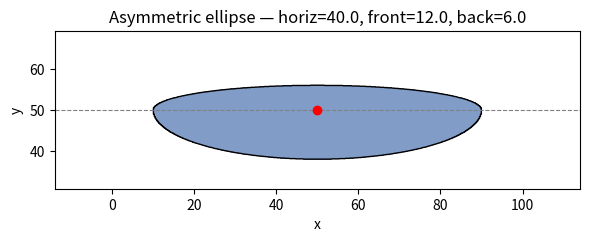

Write Python code to recreate this figure.
#!/usr/bin/env python3
"""
Simple visualizer for an asymmetric ellipse like in sample_rf._in_asymmetric_ellipse.

Adjust the global parameters below to explore different shapes.
Run: python3 rewards/freeway/visualize_asymmetric_ellipse.py
"""

import numpy as np
import matplotlib.pyplot as plt

# Global parameters (tweak these)
CENTER = np.array([50.0, 50.0])
HORIZONTAL_RADIUS = 40.0
FRONT_RADIUS = 12.0  # used when point_y < center_y
BACK_RADIUS = 6.0  # used when point_y >= center_y
GRID_RES = 600
SAVE_PNG = False
OUTPUT_FILE = "asymmetric_ellipse.png"


def in_asymmetric_ellipse(pts, center, horizontal_radius, front_radius, back_radius):
    """Vectorized test for points inside the asymmetric ellipse.

    pts: array of shape (..., 2) representing x,y coordinates.
    Returns boolean array of shape pts[...,0].
    """
    horizontal_term = (pts[..., 0] - center[0]) / horizontal_radius
    vertical_radius = np.where(pts[..., 1] < center[1], front_radius, back_radius)
    vertical_term = (pts[..., 1] - center[1]) / vertical_radius
    ellipse_distance = horizontal_term * horizontal_term + vertical_term * vertical_term
    return ellipse_distance < 1.0


def main():
    x_min = CENTER[0] - HORIZONTAL_RADIUS * 1.6
    x_max = CENTER[0] + HORIZONTAL_RADIUS * 1.6
    y_extent = max(FRONT_RADIUS, BACK_RADIUS) * 1.6
    y_min = CENTER[1] - y_extent
    y_max = CENTER[1] + y_extent

    x = np.linspace(x_min, x_max, GRID_RES)
    y = np.linspace(y_min, y_max, GRID_RES)
    xx, yy = np.meshgrid(x, y)
    pts = np.stack([xx, yy], axis=-1)

    mask = in_asymmetric_ellipse(
        pts, CENTER, HORIZONTAL_RADIUS, FRONT_RADIUS, BACK_RADIUS
    )

    plt.figure(figsize=(6, 6))
    # filled region
    plt.contourf(
        xx, yy, mask, levels=[-0.5, 0.5, 1.5], colors=["white", "#4C72B0"], alpha=0.7
    )
    # boundary
    plt.contour(xx, yy, mask, levels=[0.5], colors=["k"], linewidths=1)

    # center and dividing horizontal line
    plt.scatter([CENTER[0]], [CENTER[1]], color="red", zorder=5)
    plt.axhline(CENTER[1], color="gray", linestyle="--", linewidth=0.8)

    plt.title(
        f"Asymmetric ellipse — horiz={HORIZONTAL_RADIUS}, front={FRONT_RADIUS}, back={BACK_RADIUS}"
    )
    plt.xlabel("x")
    plt.ylabel("y")
    plt.gca().set_aspect("equal", adjustable="box")
    plt.tight_layout()

    if SAVE_PNG:
        plt.savefig(OUTPUT_FILE, dpi=150, bbox_inches="tight")
        print(f"Saved {OUTPUT_FILE}")

    plt.show()


if __name__ == "__main__":
    main()
